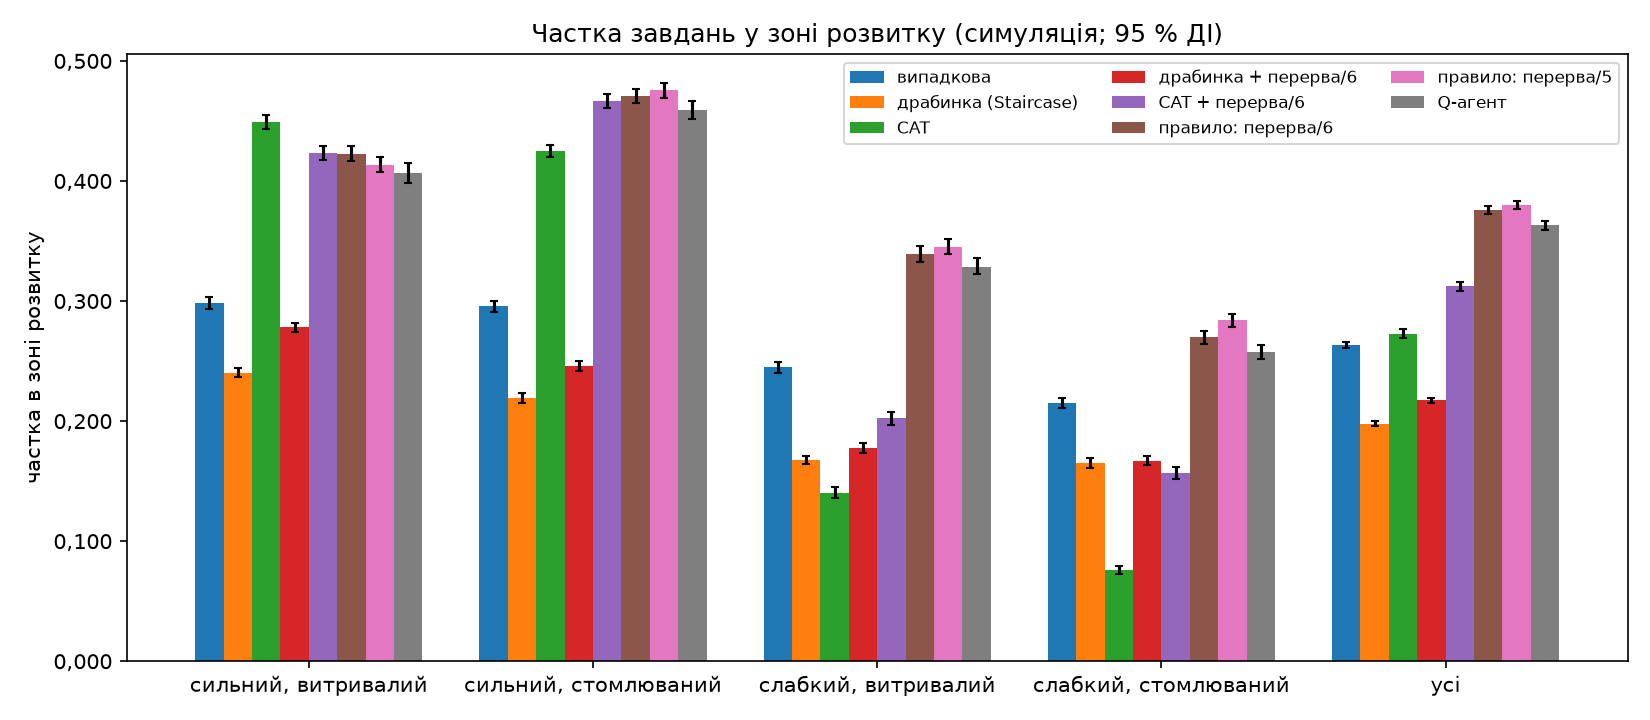

The file beside this chart, header and first rows:
стратегія; тип_учня; частка в зоні розвитку; ДІ_низ; ДІ_верх
випадкова; сильний, витривалий; 0,298636; 0,293524; 0,303302
випадкова; сильний, стомлюваний; 0,295458; 0,290795; 0,300193
випадкова; слабкий, витривалий; 0,244906; 0,240004; 0,249641
випадкова; слабкий, стомлюваний; 0,214904; 0,210538; 0,219294
випадкова; усі; 0,263476; 0,261065; 0,26591
драбинка (Staircase); сильний, витривалий; 0,240383; 0,236508; 0,24413
драбинка (Staircase); сильний, стомлюваний; 0,218869; 0,214843; 0,223045
драбинка (Staircase); слабкий, витривалий; 0,167535; 0,164012; 0,171286
драбинка (Staircase); слабкий, стомлюваний; 0,164919; 0,160708; 0,168949
драбинка (Staircase); усі; 0,197926; 0,195945; 0,199914
CAT; сильний, витривалий; 0,449422; 0,443182; 0,455362
CAT; сильний, стомлюваний; 0,424981; 0,419653; 0,430166
CAT; слабкий, витривалий; 0,140517; 0,135714; 0,145137
CAT; слабкий, стомлюваний; 0,075816; 0,072629; 0,079042
CAT; усі; 0,272684; 0,268836; 0,276967
правило: перерва/6; сильний, витривалий; 0,42257; 0,416316; 0,428873
правило: перерва/6; сильний, стомлюваний; 0,470512; 0,464787; 0,476375
правило: перерва/6; слабкий, витривалий; 0,339222; 0,332592; 0,345646
правило: перерва/6; слабкий, стомлюваний; 0,269958; 0,264573; 0,275117
правило: перерва/6; усі; 0,375566; 0,372431; 0,379085
правило: перерва/5; сильний, витривалий; 0,41359; 0,407329; 0,419619
правило: перерва/5; сильний, стомлюваний; 0,475465; 0,469236; 0,481281
правило: перерва/5; слабкий, витривалий; 0,3453; 0,339028; 0,351668
правило: перерва/5; слабкий, стомлюваний; 0,284174; 0,278472; 0,289561
правило: перерва/5; усі; 0,379632; 0,376408; 0,383043
CAT + перерва/6; сильний, витривалий; 0,423303; 0,417542; 0,42919
CAT + перерва/6; сильний, стомлюваний; 0,466704; 0,460502; 0,472678
CAT + перерва/6; слабкий, витривалий; 0,202417; 0,197071; 0,207829
CAT + перерва/6; слабкий, стомлюваний; 0,156792; 0,152186; 0,161445
CAT + перерва/6; усі; 0,312304; 0,308472; 0,31613
драбинка + перерва/6; сильний, витривалий; 0,278106; 0,273993; 0,282101
драбинка + перерва/6; сильний, стомлюваний; 0,24597; 0,241723; 0,249887
драбинка + перерва/6; слабкий, витривалий; 0,177652; 0,173742; 0,181389
драбинка + перерва/6; слабкий, стомлюваний; 0,16698; 0,163126; 0,170764
драбинка + перерва/6; усі; 0,217177; 0,214941; 0,219358
Q-агент; сильний, витривалий; 0,407023; 0,398606; 0,415188
Q-агент; сильний, стомлюваний; 0,459472; 0,451669; 0,466685
Q-агент; слабкий, витривалий; 0,328728; 0,322137; 0,335479
Q-агент; слабкий, стомлюваний; 0,257519; 0,252092; 0,263478
Q-агент; усі; 0,363185; 0,359136; 0,367035
